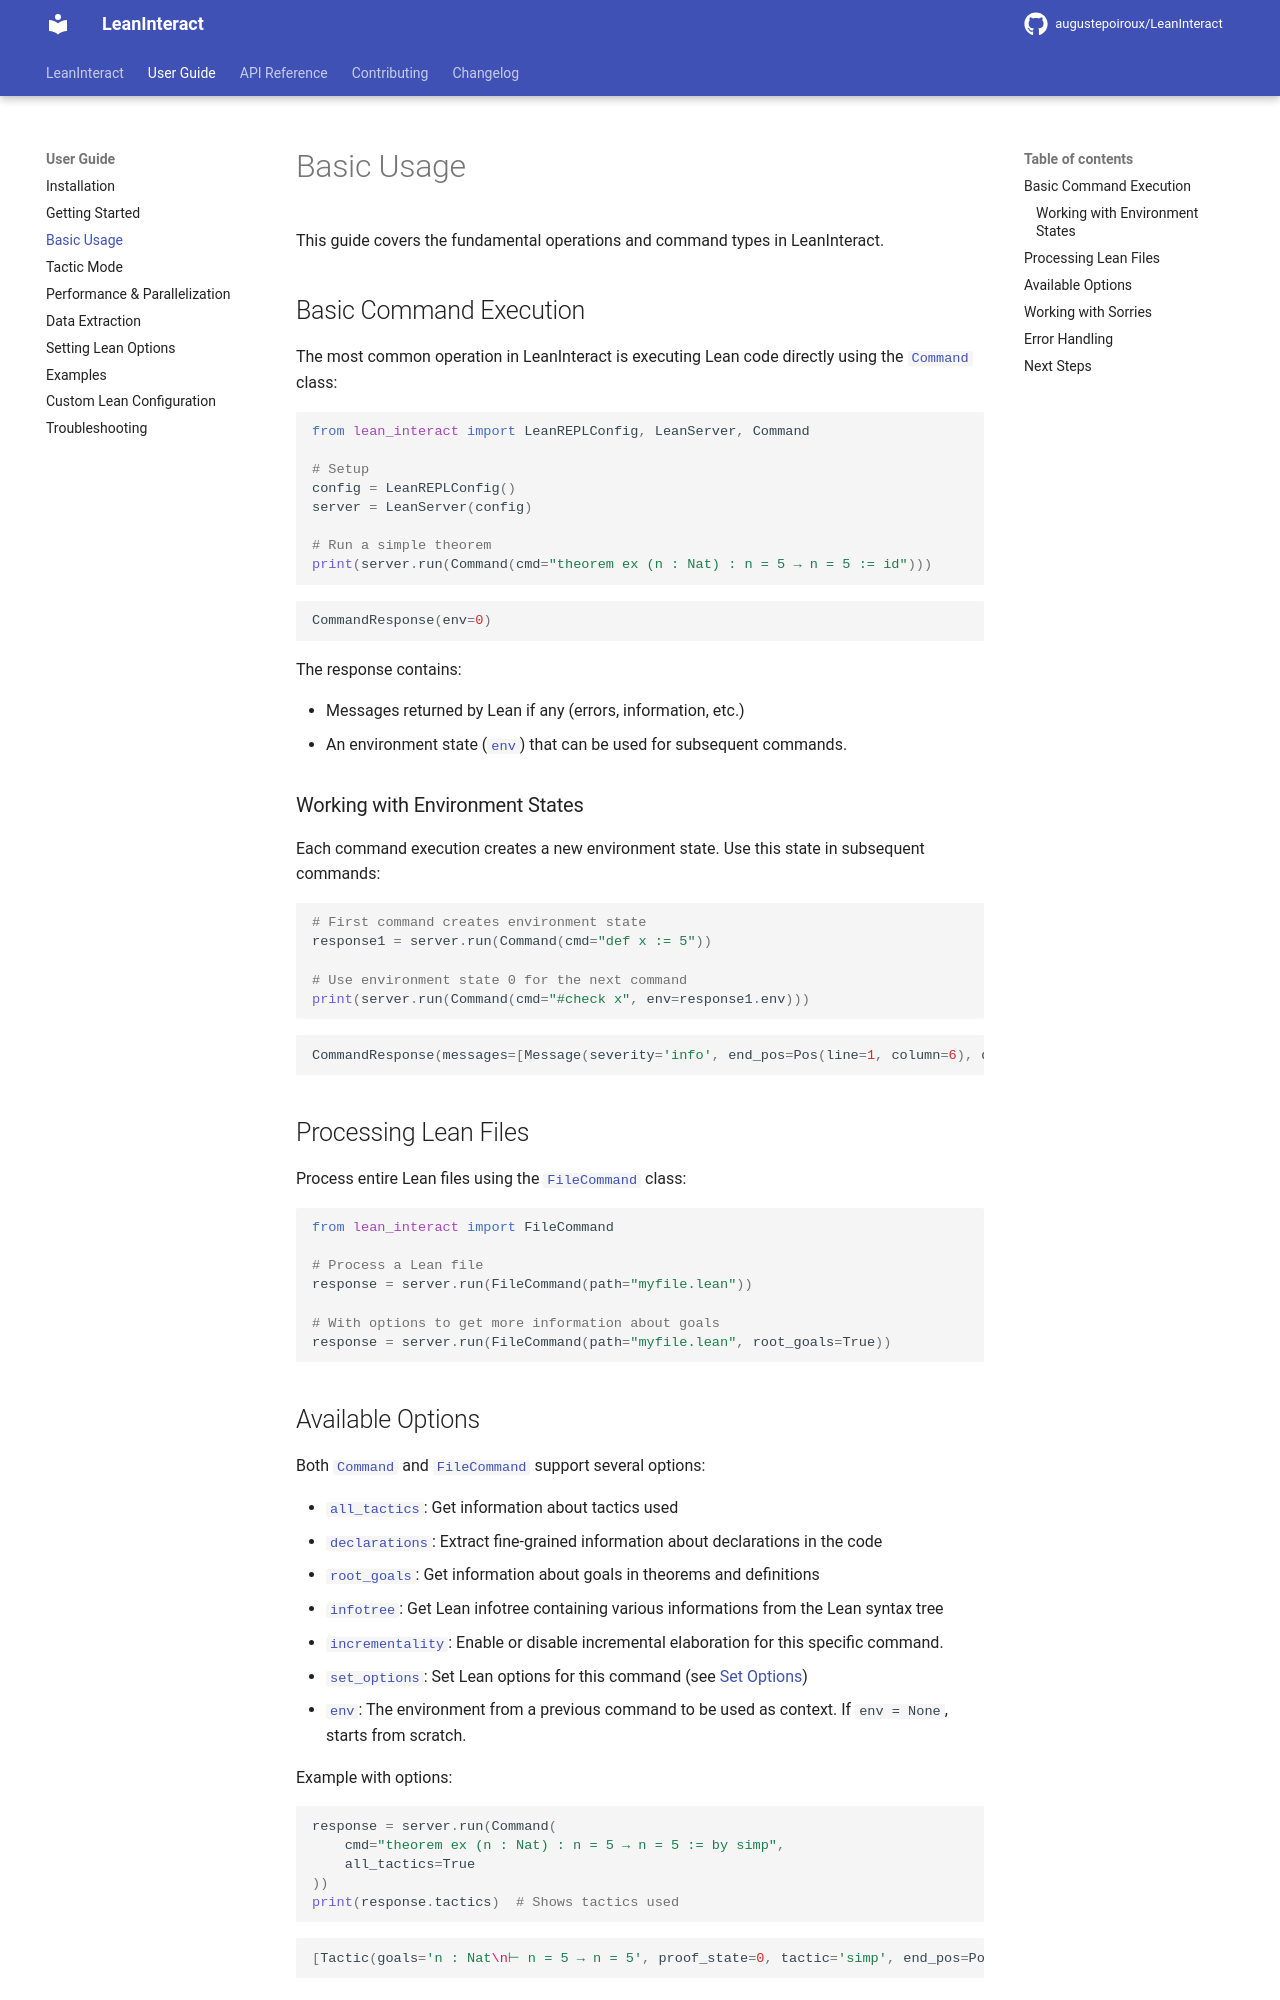

repository: augustepoiroux/LeanInteract · page: dev/user-guide/basic-usage/index.html · generator: mkdocs

# Basic Usage

This guide covers the fundamental operations and command types in LeanInteract.

## Basic Command Execution

The most common operation in LeanInteract is executing Lean code directly using the [`Command`](../api/interface.md#lean_interact.interface.Command) class:

```python exec="on" source="above" session="base" result="python"
from lean_interact import LeanREPLConfig, LeanServer, Command

# Setup
config = LeanREPLConfig()
server = LeanServer(config)

# Run a simple theorem
print(server.run(Command(cmd="theorem ex (n : Nat) : n = 5 → n = 5 := id")))
```

The response contains:

- Messages returned by Lean if any (errors, information, etc.)
- An environment state ([`env`](../api/interface.md#lean_interact.interface.CommandResponse.env)) that can be used for subsequent commands.

### Working with Environment States

Each command execution creates a new environment state. Use this state in subsequent commands:

```python exec="on" source="above" session="base" result="python"
# First command creates environment state
response1 = server.run(Command(cmd="def x := 5"))

# Use environment state 0 for the next command
print(server.run(Command(cmd="#check x", env=response1.env)))
```

## Processing Lean Files

Process entire Lean files using the [`FileCommand`](../api/interface.md#lean_interact.interface.FileCommand) class:

```python
from lean_interact import FileCommand

# Process a Lean file
response = server.run(FileCommand(path="myfile.lean"))

# With options to get more information about goals
response = server.run(FileCommand(path="myfile.lean", root_goals=True))
```
